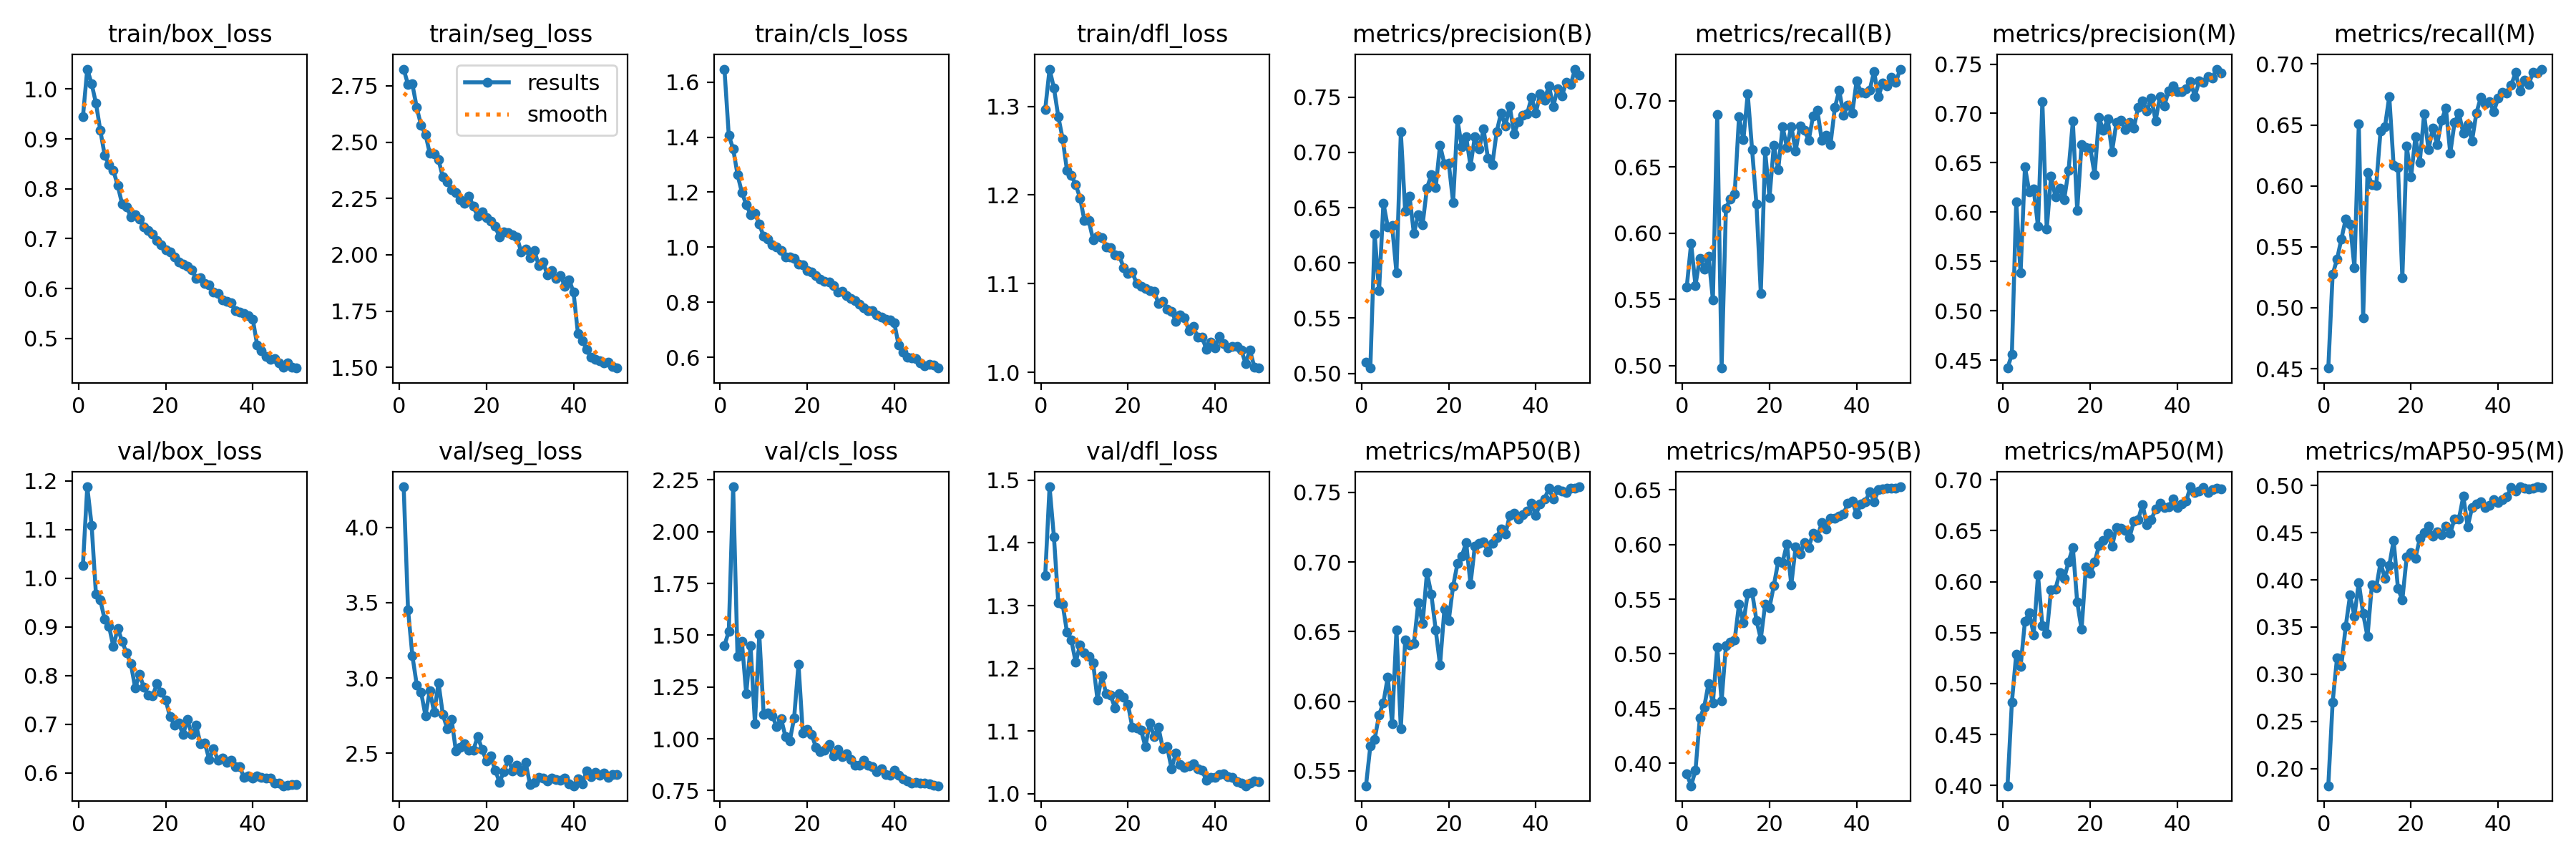

Values plotted in this chart, from the file beside it:
epoch, time, train/box_loss, train/seg_loss, train/cls_loss, train/dfl_loss, metrics/precision(B), metrics/recall(B), metrics/mAP50(B), metrics/mAP50-95(B), metrics/precision(M), metrics/recall(M), metrics/mAP50(M), metrics/mAP50-95(M), val/box_loss, val/seg_loss, val/cls_loss, val/dfl_loss, lr/pg0, lr/pg1, lr/pg2
1, 116.8, 0.9439, 2.824, 1.647, 1.297, 0.5101, 0.5595, 0.5393, 0.3903, 0.4421, 0.4505, 0.3997, 0.1819, 1.026, 4.269, 1.45, 1.348, 0.0005529, 0.0005529, 0.0005529
2, 228.8, 1.04, 2.755, 1.406, 1.342, 0.5049, 0.5923, 0.5678, 0.3794, 0.4561, 0.5274, 0.4817, 0.2705, 1.188, 3.454, 1.52, 1.489, 0.001107, 0.001107, 0.001107
3, 341.8, 1.011, 2.758, 1.358, 1.321, 0.6258, 0.5606, 0.5728, 0.3934, 0.6104, 0.5397, 0.5289, 0.3171, 1.109, 3.147, 2.217, 1.41, 0.001658, 0.001658, 0.001658
4, 447.3, 0.9715, 2.654, 1.264, 1.288, 0.5747, 0.5812, 0.5902, 0.4411, 0.5384, 0.5564, 0.5167, 0.3088, 0.9666, 2.955, 1.398, 1.305, 0.001652, 0.001652, 0.001652
5, 557.3, 0.9168, 2.574, 1.199, 1.264, 0.6542, 0.5731, 0.599, 0.4512, 0.6457, 0.5727, 0.5612, 0.3508, 0.9547, 2.905, 1.471, 1.302, 0.001641, 0.001641, 0.001641
6, 665.6, 0.8674, 2.535, 1.155, 1.228, 0.6328, 0.5828, 0.6175, 0.4729, 0.6208, 0.5688, 0.5697, 0.3837, 0.915, 2.751, 1.217, 1.257, 0.001627, 0.001627, 0.001627
7, 779.4, 0.8478, 2.45, 1.118, 1.222, 0.6336, 0.5497, 0.5841, 0.4549, 0.6235, 0.5329, 0.5479, 0.3615, 0.9006, 2.917, 1.449, 1.245, 0.001609, 0.001609, 0.001609
8, 887.9, 0.8366, 2.449, 1.123, 1.212, 0.591, 0.6897, 0.6512, 0.5059, 0.5855, 0.6508, 0.6064, 0.3973, 0.8591, 2.771, 1.073, 1.21, 0.001588, 0.001588, 0.001588
9, 999.5, 0.8063, 2.421, 1.084, 1.197, 0.7186, 0.4982, 0.5802, 0.457, 0.7119, 0.4918, 0.5565, 0.3641, 0.8971, 2.967, 1.504, 1.237, 0.001565, 0.001565, 0.001565
10, 1107, 0.7694, 2.344, 1.039, 1.171, 0.6465, 0.619, 0.644, 0.5077, 0.5827, 0.611, 0.5491, 0.3398, 0.8701, 2.756, 1.119, 1.224, 0.001539, 0.001539, 0.001539
11, 1219, 0.7641, 2.324, 1.028, 1.171, 0.6603, 0.626, 0.6403, 0.5109, 0.6365, 0.6012, 0.5922, 0.3944, 0.8467, 2.664, 1.126, 1.219, 0.001509, 0.001509, 0.001509
12, 1327, 0.7442, 2.29, 1.008, 1.15, 0.6265, 0.6296, 0.6414, 0.5126, 0.6156, 0.6006, 0.5926, 0.3916, 0.8242, 2.724, 1.11, 1.209, 0.001478, 0.001478, 0.001478
13, 1435, 0.7477, 2.276, 0.9998, 1.154, 0.6438, 0.688, 0.6707, 0.5455, 0.6243, 0.6452, 0.609, 0.4186, 0.7745, 2.515, 1.058, 1.15, 0.001443, 0.001443, 0.001443
14, 1547, 0.7393, 2.243, 0.9876, 1.152, 0.6346, 0.6706, 0.6557, 0.5282, 0.6125, 0.6483, 0.6029, 0.4013, 0.8017, 2.54, 1.099, 1.188, 0.001407, 0.001407, 0.001407
15, 1659, 0.7242, 2.228, 0.9637, 1.142, 0.6678, 0.7052, 0.6924, 0.5554, 0.6421, 0.6734, 0.6194, 0.4152, 0.7756, 2.565, 1.011, 1.159, 0.001368, 0.001368, 0.001368
16, 1772, 0.7164, 2.261, 0.9645, 1.141, 0.6796, 0.6632, 0.677, 0.5568, 0.692, 0.6167, 0.6335, 0.4417, 0.7593, 2.522, 0.9904, 1.157, 0.001327, 0.001327, 0.001327
17, 1883, 0.7088, 2.215, 0.9588, 1.133, 0.6679, 0.6219, 0.6515, 0.5307, 0.6016, 0.6149, 0.5799, 0.3907, 0.7583, 2.522, 1.101, 1.137, 0.001284, 0.001284, 0.001284
18, 1995, 0.6963, 2.171, 0.9391, 1.132, 0.7065, 0.5548, 0.626, 0.5137, 0.6687, 0.5245, 0.553, 0.3789, 0.7827, 2.612, 1.36, 1.159, 0.001239, 0.001239, 0.001239
19, 2104, 0.6882, 2.191, 0.9362, 1.118, 0.6896, 0.6621, 0.666, 0.5453, 0.6654, 0.6326, 0.6144, 0.4242, 0.7657, 2.526, 1.027, 1.154, 0.001193, 0.001193, 0.001193
20, 2215, 0.6772, 2.164, 0.9143, 1.111, 0.6905, 0.6268, 0.658, 0.5424, 0.665, 0.6072, 0.6082, 0.429, 0.7498, 2.451, 1.045, 1.143, 0.001146, 0.001146, 0.001146
21, 2324, 0.6727, 2.149, 0.9105, 1.113, 0.6547, 0.6666, 0.6826, 0.5628, 0.6379, 0.6401, 0.6191, 0.4228, 0.7149, 2.481, 1.021, 1.106, 0.001097, 0.001097, 0.001097
22, 2431, 0.6634, 2.125, 0.8957, 1.1, 0.7295, 0.6478, 0.6989, 0.5845, 0.6959, 0.6193, 0.6354, 0.4436, 0.6985, 2.39, 0.96, 1.105, 0.001047, 0.001047, 0.001047
23, 2539, 0.653, 2.079, 0.8827, 1.097, 0.7049, 0.6804, 0.7044, 0.5838, 0.6827, 0.659, 0.6402, 0.4502, 0.7024, 2.309, 0.9377, 1.102, 0.0009965, 0.0009965, 0.0009965
24, 2649, 0.6495, 2.101, 0.8773, 1.095, 0.7139, 0.6647, 0.7139, 0.6004, 0.6942, 0.6297, 0.6471, 0.457, 0.6786, 2.377, 0.945, 1.075, 0.0009453, 0.0009453, 0.0009453
25, 2759, 0.6452, 2.097, 0.8732, 1.092, 0.6879, 0.6806, 0.6841, 0.5632, 0.6614, 0.6476, 0.6347, 0.4459, 0.7091, 2.46, 0.9731, 1.113, 0.0008936, 0.0008936, 0.0008936
26, 2867, 0.6371, 2.087, 0.86, 1.091, 0.7145, 0.6623, 0.7116, 0.5979, 0.6908, 0.6338, 0.6533, 0.4509, 0.6781, 2.383, 0.9172, 1.091, 0.0008418, 0.0008418, 0.0008418
27, 2974, 0.6205, 2.078, 0.8374, 1.078, 0.7034, 0.6807, 0.7133, 0.5912, 0.6928, 0.6539, 0.6525, 0.4477, 0.6972, 2.422, 0.9495, 1.106, 0.00079, 0.00079, 0.00079
28, 3084, 0.6218, 2.011, 0.8391, 1.08, 0.721, 0.678, 0.7145, 0.602, 0.6836, 0.6637, 0.6504, 0.457, 0.6593, 2.378, 0.9149, 1.072, 0.0007384, 0.0007384, 0.0007384
29, 3192, 0.6098, 2.026, 0.8237, 1.071, 0.6946, 0.67, 0.7073, 0.5975, 0.6908, 0.6268, 0.6431, 0.4493, 0.6607, 2.441, 0.929, 1.075, 0.0006872, 0.0006872, 0.0006872
30, 3303, 0.6071, 1.986, 0.8135, 1.069, 0.6887, 0.6885, 0.7136, 0.6103, 0.6854, 0.6522, 0.6592, 0.4648, 0.6273, 2.294, 0.8992, 1.04, 0.0006366, 0.0006366, 0.0006366
31, 3409, 0.5926, 2.02, 0.8067, 1.058, 0.7186, 0.6926, 0.7178, 0.6067, 0.7064, 0.6595, 0.6608, 0.4648, 0.6488, 2.306, 0.8741, 1.065, 0.0005868, 0.0005868, 0.0005868
32, 3524, 0.5901, 1.952, 0.793, 1.065, 0.7354, 0.67, 0.7239, 0.6203, 0.7128, 0.643, 0.6759, 0.4884, 0.6263, 2.339, 0.874, 1.047, 0.0005381, 0.0005381, 0.0005381
33, 3639, 0.5776, 1.968, 0.7805, 1.061, 0.7241, 0.6741, 0.72, 0.614, 0.7025, 0.6504, 0.6556, 0.4565, 0.6296, 2.335, 0.8978, 1.043, 0.0004905, 0.0004905, 0.0004905
34, 3745, 0.5739, 1.91, 0.7695, 1.047, 0.742, 0.6669, 0.7335, 0.6239, 0.7153, 0.6369, 0.6606, 0.4763, 0.6214, 2.318, 0.8715, 1.045, 0.0004443, 0.0004443, 0.0004443
35, 3855, 0.571, 1.931, 0.769, 1.051, 0.7168, 0.6947, 0.7348, 0.6243, 0.6927, 0.6597, 0.6713, 0.4807, 0.6262, 2.334, 0.8644, 1.047, 0.0003997, 0.0003997, 0.0003997
36, 3965, 0.555, 1.895, 0.755, 1.04, 0.7277, 0.7079, 0.7308, 0.6262, 0.7172, 0.6725, 0.6771, 0.4828, 0.6129, 2.328, 0.8421, 1.04, 0.0003568, 0.0003568, 0.0003568
37, 4074, 0.5532, 1.908, 0.746, 1.04, 0.7334, 0.6892, 0.7339, 0.6283, 0.7077, 0.6676, 0.6729, 0.4765, 0.6123, 2.322, 0.8546, 1.037, 0.0003159, 0.0003159, 0.0003159
38, 4179, 0.5498, 1.86, 0.7381, 1.026, 0.7348, 0.6966, 0.7365, 0.6376, 0.7229, 0.6689, 0.6734, 0.4787, 0.5907, 2.336, 0.828, 1.022, 0.000277, 0.000277, 0.000277
39, 4289, 0.5461, 1.889, 0.7355, 1.034, 0.7496, 0.6907, 0.742, 0.6398, 0.7277, 0.661, 0.6809, 0.4848, 0.5942, 2.299, 0.8247, 1.026, 0.0002403, 0.0002403, 0.0002403
40, 4398, 0.5388, 1.833, 0.7245, 1.028, 0.7359, 0.7149, 0.7338, 0.6278, 0.7222, 0.6719, 0.6725, 0.4822, 0.5889, 2.285, 0.8492, 1.026, 0.000206, 0.000206, 0.000206
41, 4503, 0.4873, 1.651, 0.6434, 1.041, 0.7531, 0.7064, 0.742, 0.6371, 0.7223, 0.6769, 0.6762, 0.485, 0.594, 2.332, 0.8226, 1.031, 0.0001743, 0.0001743, 0.0001743
42, 4607, 0.4746, 1.619, 0.6191, 1.032, 0.7473, 0.7057, 0.7455, 0.6388, 0.7248, 0.6763, 0.6788, 0.488, 0.5909, 2.296, 0.8057, 1.031, 0.0001451, 0.0001451, 0.0001451
43, 4716, 0.4639, 1.581, 0.5997, 1.028, 0.7605, 0.7079, 0.7529, 0.6486, 0.7325, 0.6826, 0.693, 0.4979, 0.5895, 2.385, 0.795, 1.028, 0.0001187, 0.0001187, 0.0001187
44, 4827, 0.4583, 1.544, 0.5968, 1.029, 0.7416, 0.7221, 0.7452, 0.6393, 0.7171, 0.693, 0.6876, 0.4942, 0.5887, 2.343, 0.7877, 1.026, 9.52034e-05, 9.52034e-05, 9.52034e-05
45, 4938, 0.4598, 1.535, 0.5938, 1.029, 0.7578, 0.703, 0.752, 0.6499, 0.7327, 0.6776, 0.6888, 0.4986, 0.5786, 2.372, 0.7898, 1.019, 7.4616e-05, 7.4616e-05, 7.4616e-05
46, 5046, 0.4506, 1.53, 0.5786, 1.025, 0.7513, 0.7135, 0.751, 0.6509, 0.7318, 0.6864, 0.6926, 0.4972, 0.5789, 2.355, 0.7864, 1.017, 5.70564e-05, 5.70564e-05, 5.70564e-05
47, 5150, 0.4426, 1.519, 0.5689, 1.01, 0.7636, 0.711, 0.7498, 0.6513, 0.7372, 0.6829, 0.6873, 0.496, 0.5734, 2.369, 0.7867, 1.013, 4.25941e-05, 4.25941e-05, 4.25941e-05
48, 5258, 0.4504, 1.523, 0.574, 1.025, 0.7613, 0.7174, 0.7529, 0.6514, 0.736, 0.6934, 0.6903, 0.497, 0.5742, 2.341, 0.7818, 1.017, 3.12859e-05, 3.12859e-05, 3.12859e-05
49, 5360, 0.4424, 1.503, 0.5704, 1.006, 0.7753, 0.7136, 0.753, 0.6517, 0.7449, 0.6928, 0.6916, 0.4983, 0.5757, 2.357, 0.7747, 1.021, 2.31767e-05, 2.31767e-05, 2.31767e-05
50, 5463, 0.4406, 1.497, 0.5608, 1.005, 0.7698, 0.7239, 0.7541, 0.6529, 0.7408, 0.6958, 0.6907, 0.4975, 0.5764, 2.357, 0.7734, 1.019, 1.82983e-05, 1.82983e-05, 1.82983e-05
